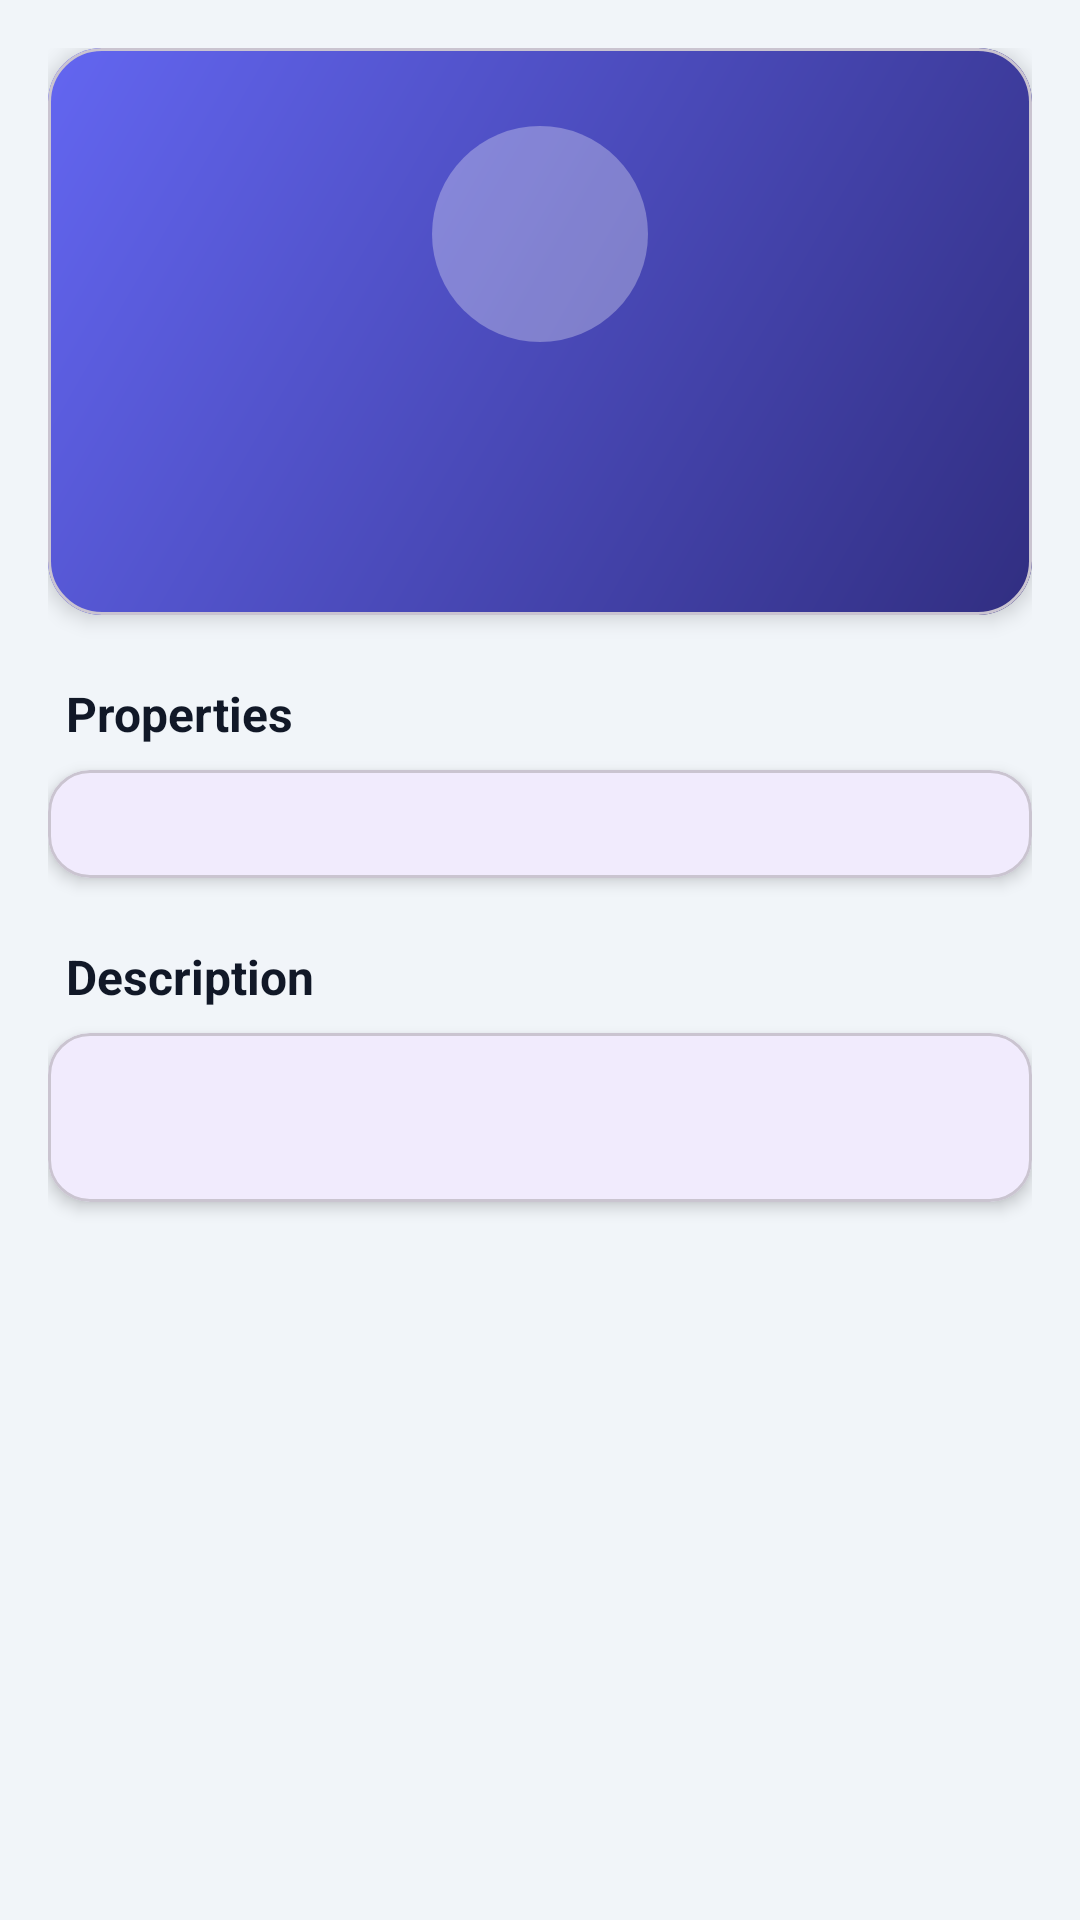

Android layout source for this screen:
<!-- AndroidManifest.xml: application theme Theme.S8138683Assignment2 -->
<!-- res/layout/fragment_details.xml -->
<?xml version="1.0" encoding="utf-8"?>
<ScrollView xmlns:android="http://schemas.android.com/apk/res/android"
    xmlns:app="http://schemas.android.com/apk/res-auto"
    xmlns:tools="http://schemas.android.com/tools"
    android:layout_width="match_parent"
    android:layout_height="match_parent"
    android:background="@color/bg_light"
    android:fillViewport="true">

    <LinearLayout
        android:layout_width="match_parent"
        android:layout_height="wrap_content"
        android:orientation="vertical"
        android:padding="16dp">

        
        <com.google.android.material.card.MaterialCardView
            android:layout_width="match_parent"
            android:layout_height="wrap_content"
            app:cardCornerRadius="18dp"
            app:cardElevation="4dp">

            <LinearLayout
                android:layout_width="match_parent"
                android:layout_height="wrap_content"
                android:background="@drawable/bg_header_gradient"
                android:gravity="center_horizontal"
                android:orientation="vertical"
                android:padding="26dp">

                <FrameLayout
                    android:id="@+id/viewHeroAvatar"
                    android:layout_width="72dp"
                    android:layout_height="72dp"
                    android:background="@drawable/bg_circle_white_30">

                    <TextView
                        android:id="@+id/tvHeroLetter"
                        android:layout_width="wrap_content"
                        android:layout_height="wrap_content"
                        android:layout_gravity="center"
                        android:textColor="@color/white"
                        android:textSize="30sp"
                        android:textStyle="bold"
                        tools:text="E" />
                </FrameLayout>

                <TextView
                    android:id="@+id/tvHeroTitle"
                    android:layout_width="wrap_content"
                    android:layout_height="wrap_content"
                    android:layout_marginTop="14dp"
                    android:gravity="center"
                    android:textColor="@color/white"
                    android:textSize="22sp"
                    android:textStyle="bold"
                    tools:text="Eucalyptus" />

                <TextView
                    android:id="@+id/tvHeroSubtitle"
                    android:layout_width="wrap_content"
                    android:layout_height="wrap_content"
                    android:layout_marginTop="4dp"
                    android:alpha="0.8"
                    android:textColor="@color/white"
                    android:textSize="13sp"
                    tools:text="3 properties" />
            </LinearLayout>
        </com.google.android.material.card.MaterialCardView>

        
        <TextView
            android:layout_width="wrap_content"
            android:layout_height="wrap_content"
            android:layout_marginStart="6dp"
            android:layout_marginTop="22dp"
            android:text="@string/properties_label"
            android:textColor="@color/black"
            android:textSize="16sp"
            android:textStyle="bold" />

        <com.google.android.material.card.MaterialCardView
            android:layout_width="match_parent"
            android:layout_height="wrap_content"
            android:layout_marginTop="8dp"
            app:cardCornerRadius="14dp"
            app:cardElevation="3dp">

            <LinearLayout
                android:id="@+id/llFields"
                android:layout_width="match_parent"
                android:layout_height="wrap_content"
                android:orientation="vertical"
                android:padding="18dp" />
        </com.google.android.material.card.MaterialCardView>

        
        <TextView
            android:layout_width="wrap_content"
            android:layout_height="wrap_content"
            android:layout_marginStart="6dp"
            android:layout_marginTop="22dp"
            android:text="@string/description_label"
            android:textColor="@color/black"
            android:textSize="16sp"
            android:textStyle="bold" />

        <com.google.android.material.card.MaterialCardView
            android:layout_width="match_parent"
            android:layout_height="wrap_content"
            android:layout_marginTop="8dp"
            android:layout_marginBottom="12dp"
            app:cardCornerRadius="14dp"
            app:cardElevation="3dp">

            <TextView
                android:id="@+id/tvDescription"
                android:layout_width="match_parent"
                android:layout_height="wrap_content"
                android:lineSpacingMultiplier="1.2"
                android:padding="18dp"
                android:textColor="@color/gray_600"
                android:textSize="15sp"
                tools:text="Detailed description of the entity goes here." />
        </com.google.android.material.card.MaterialCardView>
    </LinearLayout>
</ScrollView>
<!-- resources referenced by this layout -->
<resources>
  <color name="bg_light">#FFF1F5F9</color>
  <color name="black">#FF111827</color>
  <color name="gray_600">#FF475569</color>
  <color name="white">#FFFFFFFF</color>
  <!-- drawable bg_circle_white_30 (drawable) -->
  <?xml version="1.0" encoding="utf-8"?>
  <shape xmlns:android="http://schemas.android.com/apk/res/android"
      android:shape="rectangle">
      <solid android:color="#4DFFFFFF" />
      <corners android:radius="36dp" />
  </shape>
  <!-- drawable bg_header_gradient (drawable) -->
  <?xml version="1.0" encoding="utf-8"?>
  <shape xmlns:android="http://schemas.android.com/apk/res/android"
      android:shape="rectangle">
      <gradient
          android:angle="135"
          android:startColor="@color/indigo_900"
          android:endColor="@color/indigo_500"
          android:type="linear" />
  </shape>
  <string name="description_label">Description</string>
  <string name="properties_label">Properties</string>
  <style name="Theme.S8138683Assignment2" parent="Theme.Material3.DayNight.NoActionBar">
          <item name="colorPrimary">@color/indigo_500</item>
          <item name="colorOnPrimary">@color/white</item>
          <item name="colorPrimaryContainer">#FFE0E7FF</item>
          <item name="colorSecondary">@color/teal_400</item>
          <item name="android:statusBarColor">@color/indigo_900</item>
          <item name="android:windowBackground">@color/bg_light</item>
      </style>
  <color name="indigo_900">#FF312E81</color>
  <color name="indigo_500">#FF6366F1</color>
  <color name="teal_400">#FF2DD4BF</color>
</resources>
